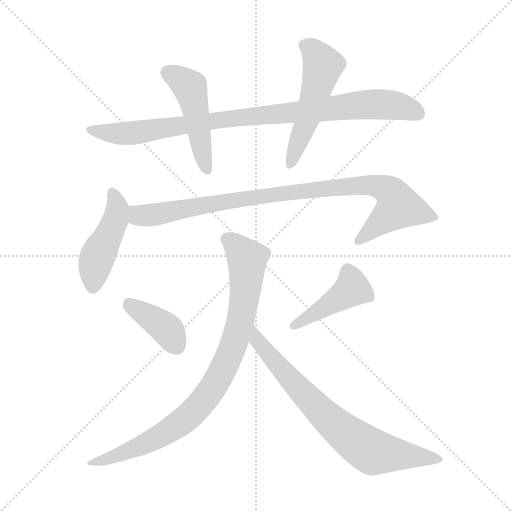
t = 0.00 s
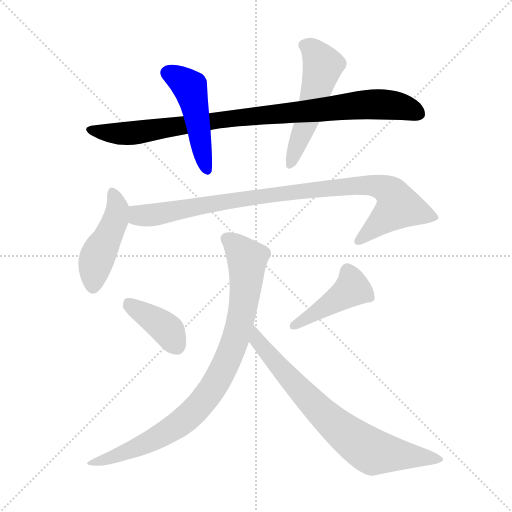
t = 1.41 s
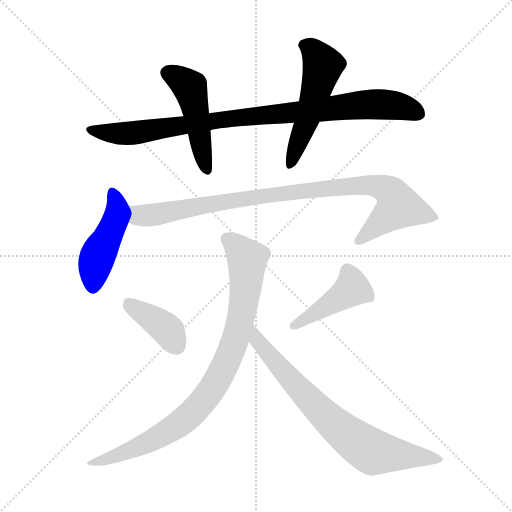
t = 2.82 s
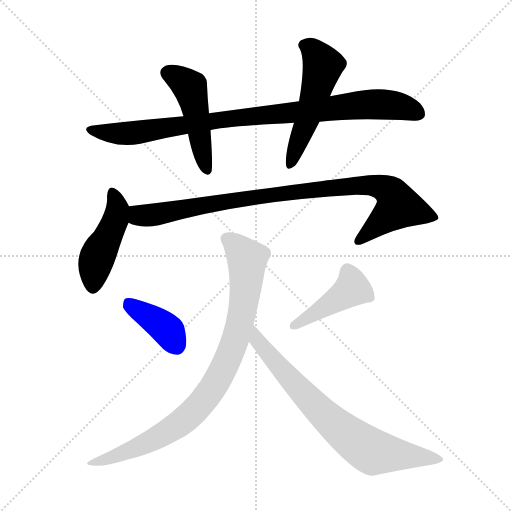
t = 4.23 s
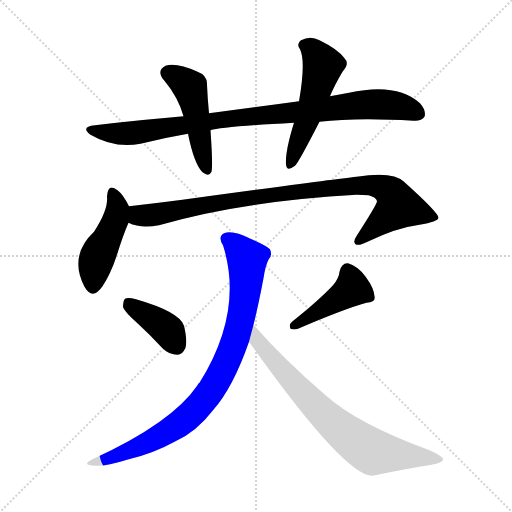
t = 5.64 s
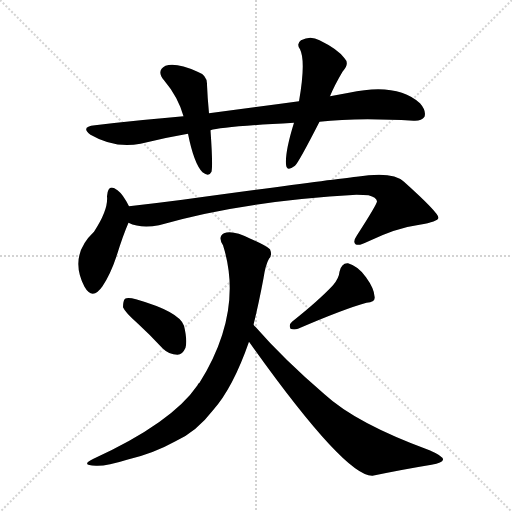
t = 7.04 s

The animated SVG that drew these frames (rendered in a browser with its animation timeline set to each time). Animation: 9 CSS @keyframes rules; one cycle of 7.04 s.

<svg version="1.1" viewBox="0 0 1024 1024" xmlns="http://www.w3.org/2000/svg">
  <g stroke="lightgray" stroke-dasharray="1,1" stroke-width="1" transform="scale(4, 4)">
    <line x1="0" y1="0" x2="256" y2="256"></line>
    <line x1="256" y1="0" x2="0" y2="256"></line>
    <line x1="128" y1="0" x2="128" y2="256"></line>
    <line x1="0" y1="128" x2="256" y2="128"></line>
  </g>
<g transform="scale(1, -1) translate(0, -900)">
   <style type="text/css">
    @keyframes keyframes0 {
      from {
       stroke: blue;
       stroke-dashoffset: 918;
       stroke-width: 128;
       }
       75% {
       animation-timing-function: step-end;
       stroke: blue;
       stroke-dashoffset: 0;
       stroke-width: 128;
       }
       to {
       stroke: black;
       stroke-width: 1024;
       }
       }
       #make-me-a-hanzi-animation-0 {
         animation: keyframes0 0.997070s both;
         animation-delay: 0.000000s;
         animation-timing-function: linear;
       }
    @keyframes keyframes1 {
      from {
       stroke: blue;
       stroke-dashoffset: 475;
       stroke-width: 128;
       }
       61% {
       animation-timing-function: step-end;
       stroke: blue;
       stroke-dashoffset: 0;
       stroke-width: 128;
       }
       to {
       stroke: black;
       stroke-width: 1024;
       }
       }
       #make-me-a-hanzi-animation-1 {
         animation: keyframes1 0.636556s both;
         animation-delay: 0.997070s;
         animation-timing-function: linear;
       }
    @keyframes keyframes2 {
      from {
       stroke: blue;
       stroke-dashoffset: 522;
       stroke-width: 128;
       }
       63% {
       animation-timing-function: step-end;
       stroke: blue;
       stroke-dashoffset: 0;
       stroke-width: 128;
       }
       to {
       stroke: black;
       stroke-width: 1024;
       }
       }
       #make-me-a-hanzi-animation-2 {
         animation: keyframes2 0.674805s both;
         animation-delay: 1.633626s;
         animation-timing-function: linear;
       }
    @keyframes keyframes3 {
      from {
       stroke: blue;
       stroke-dashoffset: 449;
       stroke-width: 128;
       }
       59% {
       animation-timing-function: step-end;
       stroke: blue;
       stroke-dashoffset: 0;
       stroke-width: 128;
       }
       to {
       stroke: black;
       stroke-width: 1024;
       }
       }
       #make-me-a-hanzi-animation-3 {
         animation: keyframes3 0.615397s both;
         animation-delay: 2.308431s;
         animation-timing-function: linear;
       }
    @keyframes keyframes4 {
      from {
       stroke: blue;
       stroke-dashoffset: 925;
       stroke-width: 128;
       }
       75% {
       animation-timing-function: step-end;
       stroke: blue;
       stroke-dashoffset: 0;
       stroke-width: 128;
       }
       to {
       stroke: black;
       stroke-width: 1024;
       }
       }
       #make-me-a-hanzi-animation-4 {
         animation: keyframes4 1.002767s both;
         animation-delay: 2.923828s;
         animation-timing-function: linear;
       }
    @keyframes keyframes5 {
      from {
       stroke: blue;
       stroke-dashoffset: 390;
       stroke-width: 128;
       }
       56% {
       animation-timing-function: step-end;
       stroke: blue;
       stroke-dashoffset: 0;
       stroke-width: 128;
       }
       to {
       stroke: black;
       stroke-width: 1024;
       }
       }
       #make-me-a-hanzi-animation-5 {
         animation: keyframes5 0.567383s both;
         animation-delay: 3.926595s;
         animation-timing-function: linear;
       }
    @keyframes keyframes6 {
      from {
       stroke: blue;
       stroke-dashoffset: 430;
       stroke-width: 128;
       }
       58% {
       animation-timing-function: step-end;
       stroke: blue;
       stroke-dashoffset: 0;
       stroke-width: 128;
       }
       to {
       stroke: black;
       stroke-width: 1024;
       }
       }
       #make-me-a-hanzi-animation-6 {
         animation: keyframes6 0.599935s both;
         animation-delay: 4.493978s;
         animation-timing-function: linear;
       }
    @keyframes keyframes7 {
      from {
       stroke: blue;
       stroke-dashoffset: 857;
       stroke-width: 128;
       }
       74% {
       animation-timing-function: step-end;
       stroke: blue;
       stroke-dashoffset: 0;
       stroke-width: 128;
       }
       to {
       stroke: black;
       stroke-width: 1024;
       }
       }
       #make-me-a-hanzi-animation-7 {
         animation: keyframes7 0.947428s both;
         animation-delay: 5.093913s;
         animation-timing-function: linear;
       }
    @keyframes keyframes8 {
      from {
       stroke: blue;
       stroke-dashoffset: 739;
       stroke-width: 128;
       }
       71% {
       animation-timing-function: step-end;
       stroke: blue;
       stroke-dashoffset: 0;
       stroke-width: 128;
       }
       to {
       stroke: black;
       stroke-width: 1024;
       }
       }
       #make-me-a-hanzi-animation-8 {
         animation: keyframes8 0.851400s both;
         animation-delay: 6.041341s;
         animation-timing-function: linear;
       }
</style>
<path d="M 639.0 656.5 Q 714.0 665.5 827.0 658.5 Q 843.0 657.5 849.0 666.5 Q 853.0 678.5 840.0 693.5 Q 794.0 735.5 698.0 714.5 Q 679.0 711.5 660.0 707.5 L 598.0 697.5 Q 510.0 685.5 418.0 673.5 L 367.0 667.5 Q 282.0 660.5 190.0 649.5 Q 160.0 646.5 181.0 630.5 Q 229.0 602.5 281.0 612.5 Q 329.0 624.5 376.0 632.5 L 421.0 639.5 Q 442.0 646.5 588.0 654.5 L 639.0 656.5 Z" fill="lightgray"></path> 
<path d="M 418.0 673.5 Q 415.0 704.5 414.0 730.5 Q 415.0 749.5 395.0 756.5 Q 353.0 775.5 331.0 768.5 Q 312.0 758.5 328.0 739.5 Q 356.0 706.5 367.0 667.5 L 376.0 632.5 Q 388.0 572.5 405.0 555.5 Q 418.0 545.5 423.0 556.5 Q 426.0 568.5 421.0 639.5 L 418.0 673.5 Z" fill="lightgray"></path> 
<path d="M 660.0 707.5 Q 669.0 729.5 685.0 756.5 Q 700.0 772.5 689.0 783.5 Q 676.0 801.5 639.0 819.5 Q 621.0 829.5 602.0 819.5 Q 592.0 812.5 600.0 801.5 Q 612.0 777.5 598.0 697.5 L 588.0 654.5 Q 570.0 596.5 572.0 571.5 Q 573.0 555.5 590.0 568.5 Q 597.0 574.5 639.0 656.5 L 660.0 707.5 Z" fill="lightgray"></path> 
<path d="M 258.0 487.5 Q 246.0 511.5 235.0 519.5 Q 216.0 534.5 214.0 507.5 Q 217.0 480.5 188.0 436.5 Q 137.0 388.5 169.0 326.5 Q 185.0 298.5 205.0 327.5 Q 221.0 351.5 233.0 387.5 Q 246.0 429.5 257.0 454.5 C 265.0 473.5 265.0 473.5 258.0 487.5 Z" fill="lightgray"></path> 
<path d="M 257.0 454.5 Q 281.0 442.5 318.0 449.5 Q 483.0 497.5 713.0 510.5 Q 728.0 510.5 737.0 509.5 Q 753.0 505.5 754.0 497.5 Q 754.0 491.5 714.0 429.5 Q 705.0 416.5 711.0 411.5 Q 718.0 407.5 735.0 416.5 Q 793.0 444.5 839.0 450.5 Q 876.0 456.5 877.0 464.5 Q 877.0 474.5 808.0 536.5 Q 786.0 558.5 713.0 546.5 Q 659.0 540.5 365.0 500.5 Q 311.0 493.5 258.0 487.5 C 228.0 484.5 228.0 463.5 257.0 454.5 Z" fill="lightgray"></path> 
<path d="M 276.0 252.5 Q 300.0 230.5 325.0 203.5 Q 338.0 190.5 355.0 190.5 Q 365.0 190.5 371.0 204.5 Q 375.0 219.5 368.0 248.5 Q 359.0 276.5 272.0 301.5 Q 256.0 305.5 250.0 302.5 Q 246.0 298.5 246.0 285.5 Q 250.0 275.5 276.0 252.5 Z" fill="lightgray"></path> 
<path d="M 666.0 329.5 Q 638.0 299.5 584.0 256.5 Q 577.0 250.5 581.0 242.5 Q 588.0 239.5 596.0 242.5 Q 689.0 282.5 733.0 294.5 Q 752.0 295.5 749.0 307.5 Q 748.0 323.5 732.0 345.5 Q 717.0 367.5 696.0 373.5 Q 683.0 374.5 679.0 356.5 Q 678.0 343.5 666.0 329.5 Z" fill="lightgray"></path> 
<path d="M 507.0 250.5 Q 517.0 290.5 527.0 343.5 Q 531.0 370.5 538.0 382.5 Q 545.0 389.5 540.0 401.5 Q 533.0 408.5 501.0 422.5 Q 465.0 440.5 448.0 433.5 Q 435.0 426.5 446.0 409.5 Q 488.0 277.5 399.0 134.5 Q 396.0 133.5 395.0 129.5 Q 344.0 54.5 187.0 -17.5 Q 159.0 -30.5 192.0 -31.5 Q 213.0 -32.5 254.0 -19.5 Q 306.0 -7.5 351.0 17.5 Q 393.0 36.5 426.0 79.5 Q 466.0 124.5 498.0 216.5 L 507.0 250.5 Z" fill="lightgray"></path> 
<path d="M 498.0 216.5 Q 690.0 -53.5 745.0 -51.5 Q 808.0 -38.5 863.0 -29.5 Q 885.0 -25.5 886.0 -19.5 Q 887.0 -12.5 859.0 -0.5 Q 712.0 53.5 649.0 111.5 Q 568.0 180.5 507.0 250.5 C 487.0 272.5 481.0 240.5 498.0 216.5 Z" fill="lightgray"></path> 
      <clipPath id="make-me-a-hanzi-clip-0">
      <path d="M 639.0 656.5 Q 714.0 665.5 827.0 658.5 Q 843.0 657.5 849.0 666.5 Q 853.0 678.5 840.0 693.5 Q 794.0 735.5 698.0 714.5 Q 679.0 711.5 660.0 707.5 L 598.0 697.5 Q 510.0 685.5 418.0 673.5 L 367.0 667.5 Q 282.0 660.5 190.0 649.5 Q 160.0 646.5 181.0 630.5 Q 229.0 602.5 281.0 612.5 Q 329.0 624.5 376.0 632.5 L 421.0 639.5 Q 442.0 646.5 588.0 654.5 L 639.0 656.5 Z" fill="lightgray"></path>
      </clipPath>
      <path clip-path="url(#make-me-a-hanzi-clip-0)" d="M 183.0 641.5 L 207.0 634.5 L 270.0 634.5 L 458.0 662.5 L 748.0 691.5 L 789.0 689.5 L 838.0 672.5 " fill="none" id="make-me-a-hanzi-animation-0" stroke-dasharray="790 1580" stroke-linecap="round"></path>

      <clipPath id="make-me-a-hanzi-clip-1">
      <path d="M 418.0 673.5 Q 415.0 704.5 414.0 730.5 Q 415.0 749.5 395.0 756.5 Q 353.0 775.5 331.0 768.5 Q 312.0 758.5 328.0 739.5 Q 356.0 706.5 367.0 667.5 L 376.0 632.5 Q 388.0 572.5 405.0 555.5 Q 418.0 545.5 423.0 556.5 Q 426.0 568.5 421.0 639.5 L 418.0 673.5 Z" fill="lightgray"></path>
      </clipPath>
      <path clip-path="url(#make-me-a-hanzi-clip-1)" d="M 337.0 753.5 L 381.0 722.5 L 414.0 560.5 " fill="none" id="make-me-a-hanzi-animation-1" stroke-dasharray="347 694" stroke-linecap="round"></path>

      <clipPath id="make-me-a-hanzi-clip-2">
      <path d="M 660.0 707.5 Q 669.0 729.5 685.0 756.5 Q 700.0 772.5 689.0 783.5 Q 676.0 801.5 639.0 819.5 Q 621.0 829.5 602.0 819.5 Q 592.0 812.5 600.0 801.5 Q 612.0 777.5 598.0 697.5 L 588.0 654.5 Q 570.0 596.5 572.0 571.5 Q 573.0 555.5 590.0 568.5 Q 597.0 574.5 639.0 656.5 L 660.0 707.5 Z" fill="lightgray"></path>
      </clipPath>
      <path clip-path="url(#make-me-a-hanzi-clip-2)" d="M 608.0 809.5 L 625.0 800.5 L 646.0 768.5 L 581.0 570.5 " fill="none" id="make-me-a-hanzi-animation-2" stroke-dasharray="394 788" stroke-linecap="round"></path>

      <clipPath id="make-me-a-hanzi-clip-3">
      <path d="M 258.0 487.5 Q 246.0 511.5 235.0 519.5 Q 216.0 534.5 214.0 507.5 Q 217.0 480.5 188.0 436.5 Q 137.0 388.5 169.0 326.5 Q 185.0 298.5 205.0 327.5 Q 221.0 351.5 233.0 387.5 Q 246.0 429.5 257.0 454.5 C 265.0 473.5 265.0 473.5 258.0 487.5 Z" fill="lightgray"></path>
      </clipPath>
      <path clip-path="url(#make-me-a-hanzi-clip-3)" d="M 225.0 512.5 L 235.0 482.5 L 231.0 459.5 L 192.0 379.5 L 186.0 330.5 " fill="none" id="make-me-a-hanzi-animation-3" stroke-dasharray="321 642" stroke-linecap="round"></path>

      <clipPath id="make-me-a-hanzi-clip-4">
      <path d="M 257.0 454.5 Q 281.0 442.5 318.0 449.5 Q 483.0 497.5 713.0 510.5 Q 728.0 510.5 737.0 509.5 Q 753.0 505.5 754.0 497.5 Q 754.0 491.5 714.0 429.5 Q 705.0 416.5 711.0 411.5 Q 718.0 407.5 735.0 416.5 Q 793.0 444.5 839.0 450.5 Q 876.0 456.5 877.0 464.5 Q 877.0 474.5 808.0 536.5 Q 786.0 558.5 713.0 546.5 Q 659.0 540.5 365.0 500.5 Q 311.0 493.5 258.0 487.5 C 228.0 484.5 228.0 463.5 257.0 454.5 Z" fill="lightgray"></path>
      </clipPath>
      <path clip-path="url(#make-me-a-hanzi-clip-4)" d="M 266.0 481.5 L 278.0 468.5 L 306.0 469.5 L 519.0 508.5 L 727.0 530.5 L 764.0 526.5 L 784.0 512.5 L 797.0 486.5 L 716.0 417.5 " fill="none" id="make-me-a-hanzi-animation-4" stroke-dasharray="797 1594" stroke-linecap="round"></path>

      <clipPath id="make-me-a-hanzi-clip-5">
      <path d="M 276.0 252.5 Q 300.0 230.5 325.0 203.5 Q 338.0 190.5 355.0 190.5 Q 365.0 190.5 371.0 204.5 Q 375.0 219.5 368.0 248.5 Q 359.0 276.5 272.0 301.5 Q 256.0 305.5 250.0 302.5 Q 246.0 298.5 246.0 285.5 Q 250.0 275.5 276.0 252.5 Z" fill="lightgray"></path>
      </clipPath>
      <path clip-path="url(#make-me-a-hanzi-clip-5)" d="M 255.0 296.5 L 333.0 241.5 L 353.0 208.5 " fill="none" id="make-me-a-hanzi-animation-5" stroke-dasharray="262 524" stroke-linecap="round"></path>

      <clipPath id="make-me-a-hanzi-clip-6">
      <path d="M 666.0 329.5 Q 638.0 299.5 584.0 256.5 Q 577.0 250.5 581.0 242.5 Q 588.0 239.5 596.0 242.5 Q 689.0 282.5 733.0 294.5 Q 752.0 295.5 749.0 307.5 Q 748.0 323.5 732.0 345.5 Q 717.0 367.5 696.0 373.5 Q 683.0 374.5 679.0 356.5 Q 678.0 343.5 666.0 329.5 Z" fill="lightgray"></path>
      </clipPath>
      <path clip-path="url(#make-me-a-hanzi-clip-6)" d="M 737.0 305.5 L 704.0 322.5 L 589.0 248.5 " fill="none" id="make-me-a-hanzi-animation-6" stroke-dasharray="302 604" stroke-linecap="round"></path>

      <clipPath id="make-me-a-hanzi-clip-7">
      <path d="M 507.0 250.5 Q 517.0 290.5 527.0 343.5 Q 531.0 370.5 538.0 382.5 Q 545.0 389.5 540.0 401.5 Q 533.0 408.5 501.0 422.5 Q 465.0 440.5 448.0 433.5 Q 435.0 426.5 446.0 409.5 Q 488.0 277.5 399.0 134.5 Q 396.0 133.5 395.0 129.5 Q 344.0 54.5 187.0 -17.5 Q 159.0 -30.5 192.0 -31.5 Q 213.0 -32.5 254.0 -19.5 Q 306.0 -7.5 351.0 17.5 Q 393.0 36.5 426.0 79.5 Q 466.0 124.5 498.0 216.5 L 507.0 250.5 Z" fill="lightgray"></path>
      </clipPath>
      <path clip-path="url(#make-me-a-hanzi-clip-7)" d="M 455.0 420.5 L 494.0 382.5 L 493.0 341.5 L 470.0 216.5 L 436.0 142.5 L 391.0 80.5 L 346.0 43.5 L 271.0 3.5 L 198.0 -21.5 " fill="none" id="make-me-a-hanzi-animation-7" stroke-dasharray="729 1458" stroke-linecap="round"></path>

      <clipPath id="make-me-a-hanzi-clip-8">
      <path d="M 498.0 216.5 Q 690.0 -53.5 745.0 -51.5 Q 808.0 -38.5 863.0 -29.5 Q 885.0 -25.5 886.0 -19.5 Q 887.0 -12.5 859.0 -0.5 Q 712.0 53.5 649.0 111.5 Q 568.0 180.5 507.0 250.5 C 487.0 272.5 481.0 240.5 498.0 216.5 Z" fill="lightgray"></path>
      </clipPath>
      <path clip-path="url(#make-me-a-hanzi-clip-8)" d="M 510.0 243.5 L 514.0 218.5 L 585.0 134.5 L 671.0 49.5 L 723.0 9.5 L 746.0 -3.5 L 880.0 -19.5 " fill="none" id="make-me-a-hanzi-animation-8" stroke-dasharray="611 1222" stroke-linecap="round"></path>

</g>
</svg>
